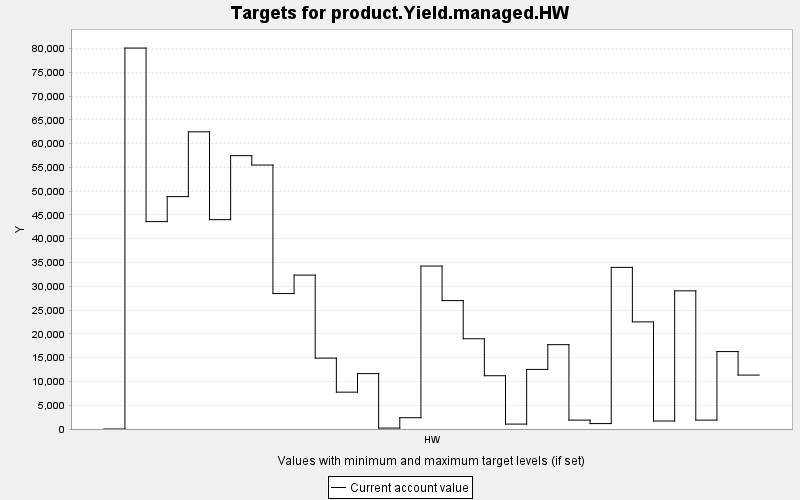

The file beside this chart, header and first rows:
TARGET, PERIOD, YEAR, PERIODWIDTH, MINIMUM, MAXIMUM, MINWEIGHT, MAXWEIGHT, CURRENT, SUMMARY
product.Yield.managed.HW, 0, 0, 10.0, 0.0, 10000, 1.0, 1.0, 0.0, 0.0
product.Yield.managed.HW, 1, 10, 10.0, 0.0, 10000, 1.0, 1.0, 80088, 0.0
product.Yield.managed.HW, 2, 20, 10.0, 0.0, 10000, 1.0, 1.0, 43600, 0.0
product.Yield.managed.HW, 3, 30, 10.0, 0.0, 10000, 1.0, 1.0, 48854, 0.0
product.Yield.managed.HW, 4, 40, 10.0, 0.0, 10000, 1.0, 1.0, 62471, 0.0
product.Yield.managed.HW, 5, 50, 10.0, 0.0, 10000, 1.0, 1.0, 44010, 0.0
product.Yield.managed.HW, 6, 60, 10.0, 0.0, 10000, 1.0, 1.0, 57465, 0.0
product.Yield.managed.HW, 7, 70, 10.0, 0.0, 10000, 1.0, 1.0, 55490, 0.0
product.Yield.managed.HW, 8, 80, 10.0, 0.0, 10000, 1.0, 1.0, 28472, 0.0
product.Yield.managed.HW, 9, 90, 10.0, 0.0, 10000, 1.0, 1.0, 32354, 0.0
product.Yield.managed.HW, 10, 100, 10.0, 0.0, 10000, 1.0, 1.0, 14902, 0.0
product.Yield.managed.HW, 11, 110, 10.0, 0.0, 10000, 1.0, 1.0, 7746, 0.0
product.Yield.managed.HW, 12, 120, 10.0, 0.0, 10000, 1.0, 1.0, 11643, 0.0
product.Yield.managed.HW, 13, 130, 10.0, 0.0, 10000, 1.0, 1.0, 197.9, 0.0
product.Yield.managed.HW, 14, 140, 10.0, 0.0, 10000, 1.0, 1.0, 2373, 0.0
product.Yield.managed.HW, 15, 150, 10.0, 0.0, 10000, 1.0, 1.0, 34258, 0.0
product.Yield.managed.HW, 16, 160, 10.0, 0.0, 10000, 1.0, 1.0, 26995, 0.0
product.Yield.managed.HW, 17, 170, 10.0, 0.0, 10000, 1.0, 1.0, 18973, 0.0
product.Yield.managed.HW, 18, 180, 10.0, 0.0, 10000, 1.0, 1.0, 11201, 0.0
product.Yield.managed.HW, 19, 190, 10.0, 0.0, 10000, 1.0, 1.0, 1033, 0.0
product.Yield.managed.HW, 20, 200, 10.0, 0.0, 10000, 1.0, 1.0, 12526, 0.0
product.Yield.managed.HW, 21, 210, 10.0, 0.0, 10000, 1.0, 1.0, 17729, 0.0
product.Yield.managed.HW, 22, 220, 10.0, 0.0, 10000, 1.0, 1.0, 1872, 0.0
product.Yield.managed.HW, 23, 230, 10.0, 0.0, 10000, 1.0, 1.0, 1141, 0.0
product.Yield.managed.HW, 24, 240, 10.0, 0.0, 10000, 1.0, 1.0, 33978, 0.0
product.Yield.managed.HW, 25, 250, 10.0, 0.0, 10000, 1.0, 1.0, 22520, 0.0
product.Yield.managed.HW, 26, 260, 10.0, 0.0, 10000, 1.0, 1.0, 1682, 0.0
product.Yield.managed.HW, 27, 270, 10.0, 0.0, 10000, 1.0, 1.0, 29048, 0.0
product.Yield.managed.HW, 28, 280, 10.0, 0.0, 10000, 1.0, 1.0, 1870, 0.0
product.Yield.managed.HW, 29, 290, 10.0, 0.0, 10000, 1.0, 1.0, 16279, 0.0
product.Yield.managed.HW, 30, 300, 10.0, 0.0, 10000, 1.0, 1.0, 11335, 0.0
